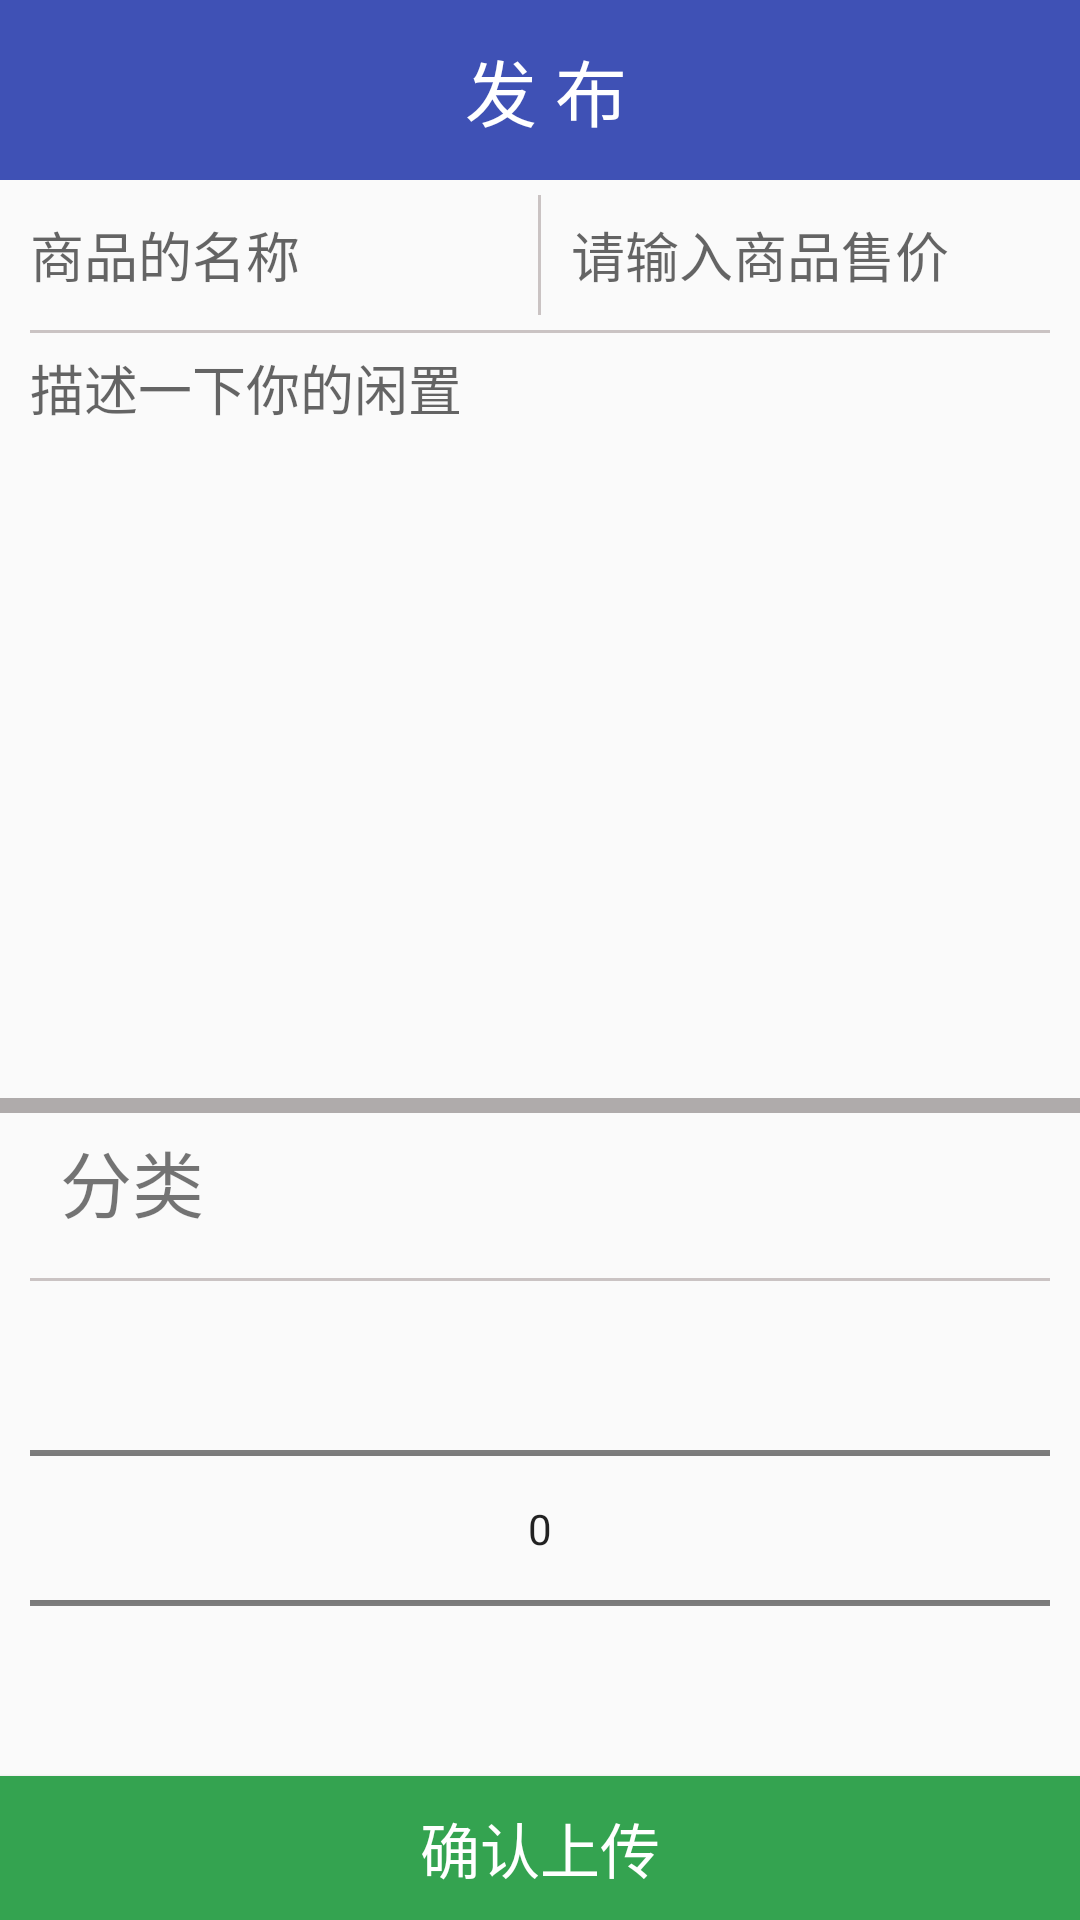

Here is an Android app screen rendered from its layout file. Give the layout XML and the strings, colors and styles it references.
<!-- AndroidManifest.xml: application theme AppTheme -->
<!-- res/layout/activity_upload_goods.xml -->
<?xml version="1.0" encoding="utf-8"?>
<LinearLayout xmlns:android="http://schemas.android.com/apk/res/android"
    xmlns:app="http://schemas.android.com/apk/res-auto"
    xmlns:tools="http://schemas.android.com/tools"
    android:layout_width="match_parent"
    android:layout_height="match_parent"
    android:orientation="vertical"
    tools:context="com.pzy.chopin.schoolsecondmarket.activity.UploadGoods">

    
    <LinearLayout
        android:background="@color/colorPrimary"
        android:layout_width="match_parent"
        android:layout_height="60dp">

        <ImageView
            android:layout_marginLeft="25dp"
            android:layout_gravity="center_vertical"
            android:src="@mipmap/lg"
            android:id="@+id/iv_upload_return"
            android:layout_width="25dp"
            android:layout_height="25dp"/>

        <TextView
            android:layout_marginLeft="105dp"
            android:layout_gravity="center"
            android:textColor="@color/white"
            android:textSize="24sp"
            android:text="发 布"
            android:layout_height="wrap_content"
            android:layout_width="wrap_content"/>

    </LinearLayout>

    
    <LinearLayout
        android:orientation="vertical"
        android:layout_height="0dp"
        android:layout_width="match_parent"
        android:layout_weight="1">

        <LinearLayout
            android:orientation="horizontal"
            android:layout_width="match_parent"
            android:layout_height="wrap_content">

            <EditText
                android:background="@null"
                android:id="@+id/et_title"
                android:hint="商品的名称"
                android:layout_marginLeft="10dp"
                android:layout_weight="1"
                android:layout_width="0dp"
                android:layout_height="50dp"/>
            <LinearLayout
                android:background="@color/textblack"
                android:layout_marginBottom="5dp"
                android:layout_marginTop="5dp"
                android:layout_width="1dp"
                android:layout_height="40dp"/>
            <EditText
                android:inputType="number"
                android:id="@+id/et_price"
                android:layout_marginLeft="10dp"
                android:layout_weight="1"
                android:hint="请输入商品售价"
                android:background="@null"
                android:layout_height="50dp"
                android:layout_width="0dp"/>

        </LinearLayout>



        
        <LinearLayout
            android:background="@color/textblack"
            android:layout_marginRight="10dp"
            android:layout_marginLeft="10dp"
            android:layout_width="match_parent"
            android:layout_height="1dp"/>

        
        <LinearLayout
            android:orientation="vertical"
            android:layout_width="match_parent"
            android:layout_height="wrap_content">

            <EditText
                android:layout_marginTop="5dp"
                android:gravity="top|left"
                android:id="@+id/et_desc"
                android:layout_width="match_parent"
                android:layout_height="120dp"
                android:layout_marginLeft="10dp"
                android:background="@null"
                android:hint="描述一下你的闲置"
                android:maxLines="4" />

            <ImageView
                android:id="@+id/iv_goodspic"
                android:layout_marginTop="20dp"
                android:layout_marginBottom="10dp"
                android:layout_marginLeft="15dp"
                android:layout_height="100dp"
                android:layout_width="100dp"
                android:orientation="horizontal" />

         </LinearLayout>

        <LinearLayout
            android:background="@color/strong_grew"
            android:layout_width="match_parent"
            android:layout_height="5dp"/>

        
        <LinearLayout
            android:orientation="vertical"
            android:layout_width="match_parent"
            android:layout_height="wrap_content">


            <LinearLayout
                android:orientation="horizontal"
                android:layout_marginTop="5dp"
                android:layout_width="match_parent"
                android:layout_height="wrap_content">

                <TextView
                    android:layout_gravity="center_vertical"
                    android:text="分类"
                    android:textSize="24sp"
                    android:layout_marginLeft="20dp"
                    android:layout_height="50dp"
                    android:layout_width="wrap_content"/>

            </LinearLayout>
            
            <LinearLayout
                android:background="@color/textblack"
                android:layout_marginRight="10dp"
                android:layout_marginLeft="10dp"
                android:layout_width="match_parent"
                android:layout_height="1dp"/>

            <NumberPicker
                android:id="@+id/np_cate"
                android:layout_weight="1"
                android:layout_height="0dp"
                android:layout_marginRight="10dp"
                android:layout_marginLeft="10dp"
                android:layout_width="match_parent"/>

        </LinearLayout>

     </LinearLayout>



    <Button
        android:text="确认上传"
        android:textColor="@color/white"
        android:background="@color/green"
        android:textSize="20sp"
        android:id="@+id/btn_upload"
        android:layout_height="wrap_content"
        android:layout_width="match_parent"/>

</LinearLayout>
<!-- resources referenced by this layout -->
<resources>
  <color name="colorPrimary">#3F51B5</color>
  <color name="green">#FF34A350</color>
  <color name="strong_grew">#afabab</color>
  <color name="textblack">#cac3c3</color>
  <color name="white">#FFFFFF</color>
  <style name="AppTheme" parent="Theme.AppCompat.Light">
          
          <item name="colorPrimary">@color/colorPrimary</item>
          <item name="colorPrimaryDark">@color/colorPrimaryDark</item>
          <item name="colorAccent">@color/colorLogin_register_button</item>
          <item name="windowNoTitle">true</item>
      </style>
  <color name="colorPrimaryDark">#303F9F</color>
  <color name="colorLogin_register_button">#1B75E0</color>
</resources>
